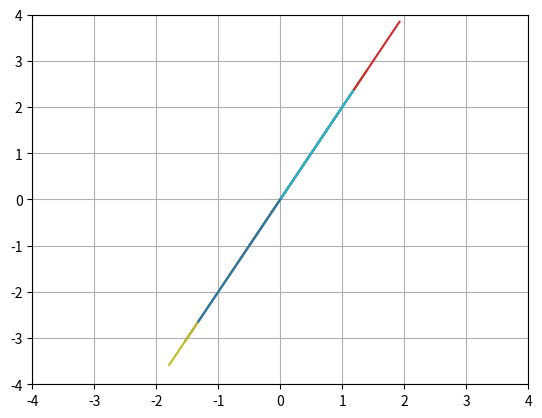

The script that saved this image:
import numpy as np
import matplotlib.pyplot as plt

v = np.array([1, 2])
plt.plot([0, v[0]], [0, v[1]])

for i in range(10):
    s = np.random.randn()
    sv = s*v
    plt.plot([0, sv[0]], [0, sv[1]])

plt.grid('on')
plt.axis([-4, 4, -4, 4])
plt.show()
